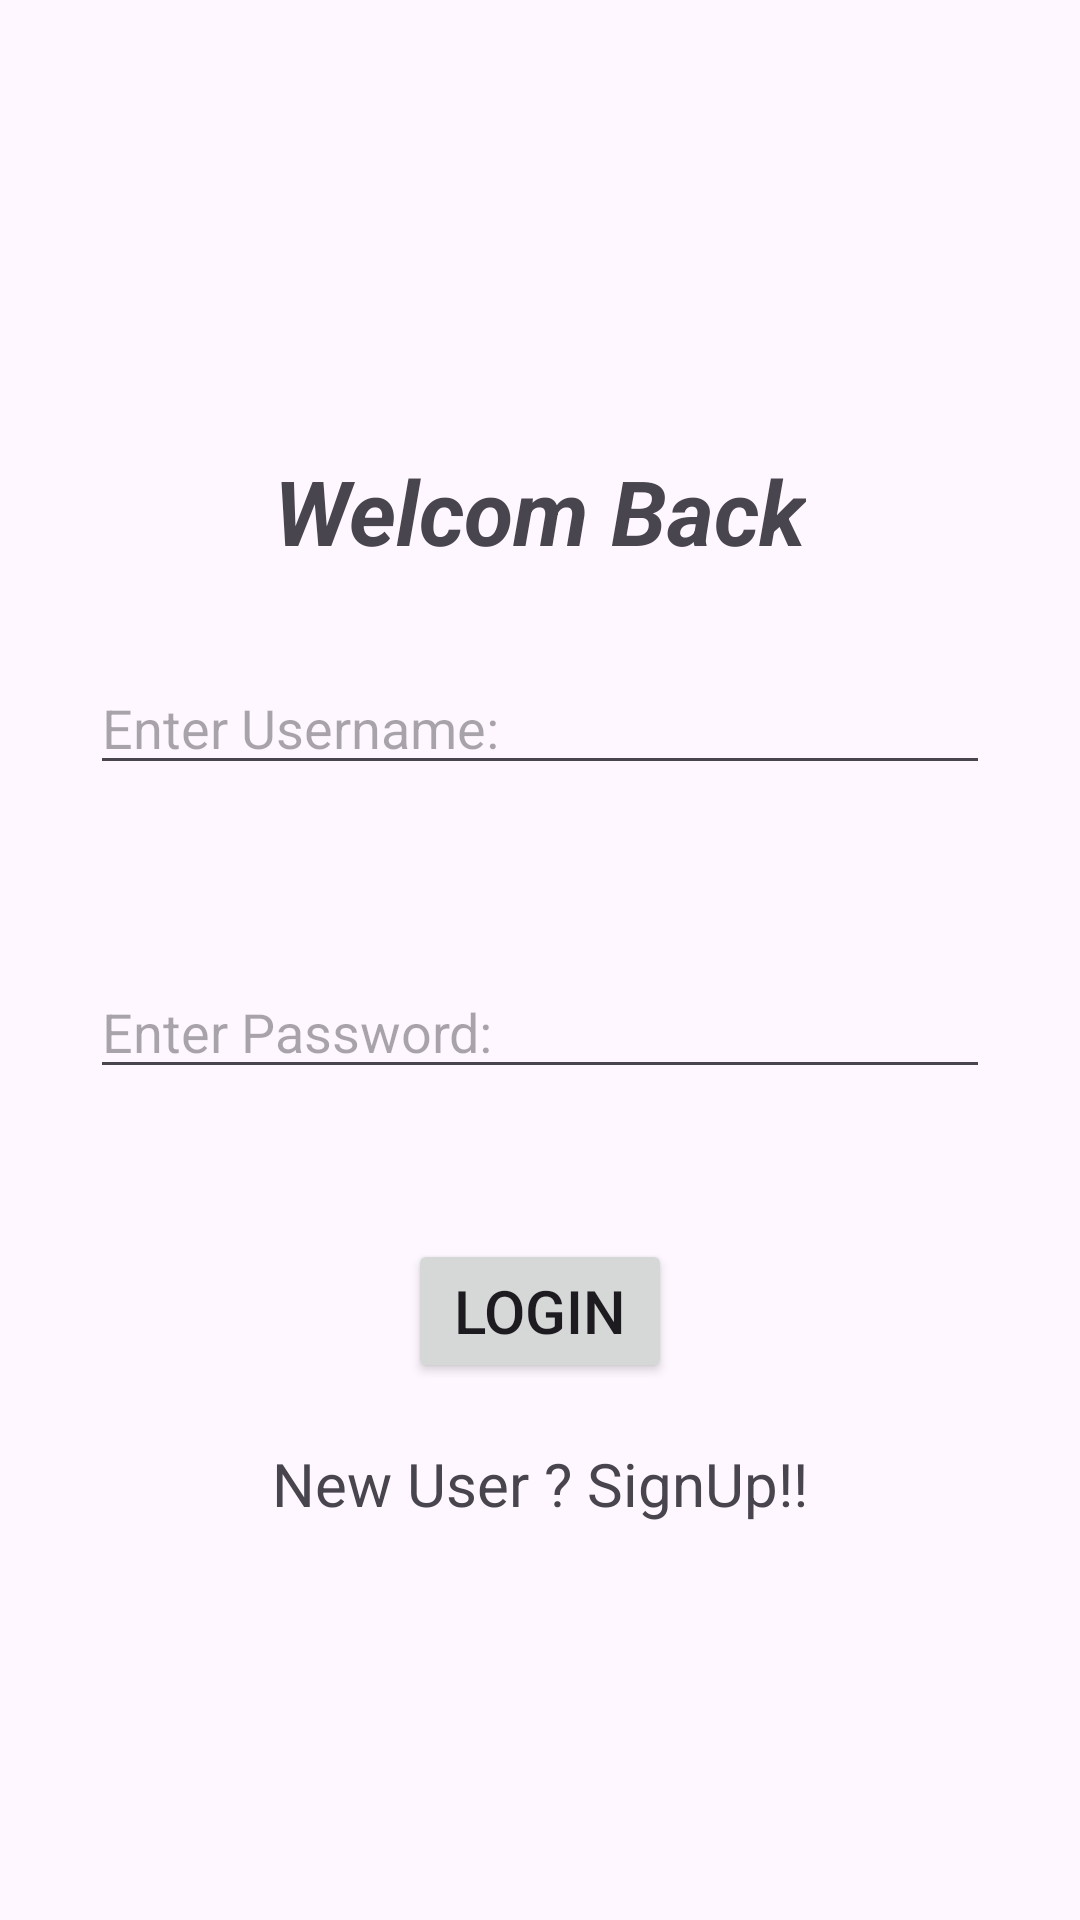

Reconstruct the res/layout file that produces this screen, plus the resources it refers to.
<!-- AndroidManifest.xml: application theme Theme.SpalashScreenn -->
<!-- res/layout/activity_login.xml -->
<?xml version="1.0" encoding="utf-8"?>
<LinearLayout xmlns:android="http://schemas.android.com/apk/res/android"
    xmlns:app="http://schemas.android.com/apk/res-auto"
    xmlns:tools="http://schemas.android.com/tools"
    android:layout_width="match_parent"
    android:layout_height="match_parent"
    android:orientation="vertical"
    tools:context=".LoginActivity">

    <TextView
        android:layout_width="wrap_content"
        android:layout_height="wrap_content"
        android:text="Welcom Back"
        android:textSize="30dp"
        android:textStyle="bold|italic"
        android:layout_gravity="center"
        android:layout_marginTop="150dp"
        />
    <EditText
        android:layout_width="match_parent"
        android:layout_height="wrap_content"
        android:layout_marginTop="20dp"
        android:layout_margin="30dp"
        android:hint="Enter Username:"
        android:id="@+id/username"
        />
    <EditText
        android:layout_width="match_parent"
        android:layout_height="wrap_content"
        android:layout_marginTop="20dp"
        android:layout_margin="30dp"
        android:hint="Enter Password:"
        android:id="@+id/password"
        />
    <Button
        android:layout_width="wrap_content"
        android:layout_height="wrap_content"
        android:text="Login"
        android:layout_gravity="center"
        android:layout_marginTop="20dp"
        android:textSize="20dp"
        android:id="@+id/button"
        />
    <TextView
        android:layout_width="wrap_content"
        android:layout_height="wrap_content"
        android:text="New User ? SignUp!!"
        android:layout_gravity="center"
        android:textSize="20dp"
        android:layout_marginTop="20dp"
        android:id="@+id/sign"
        />
</LinearLayout>
<!-- resources referenced by this layout -->
<resources>
  <style name="Theme.SpalashScreenn" parent="Base.Theme.SpalashScreenn" />
  <style name="Base.Theme.SpalashScreenn" parent="Theme.Material3.DayNight.NoActionBar">
          
          
      </style>
</resources>
